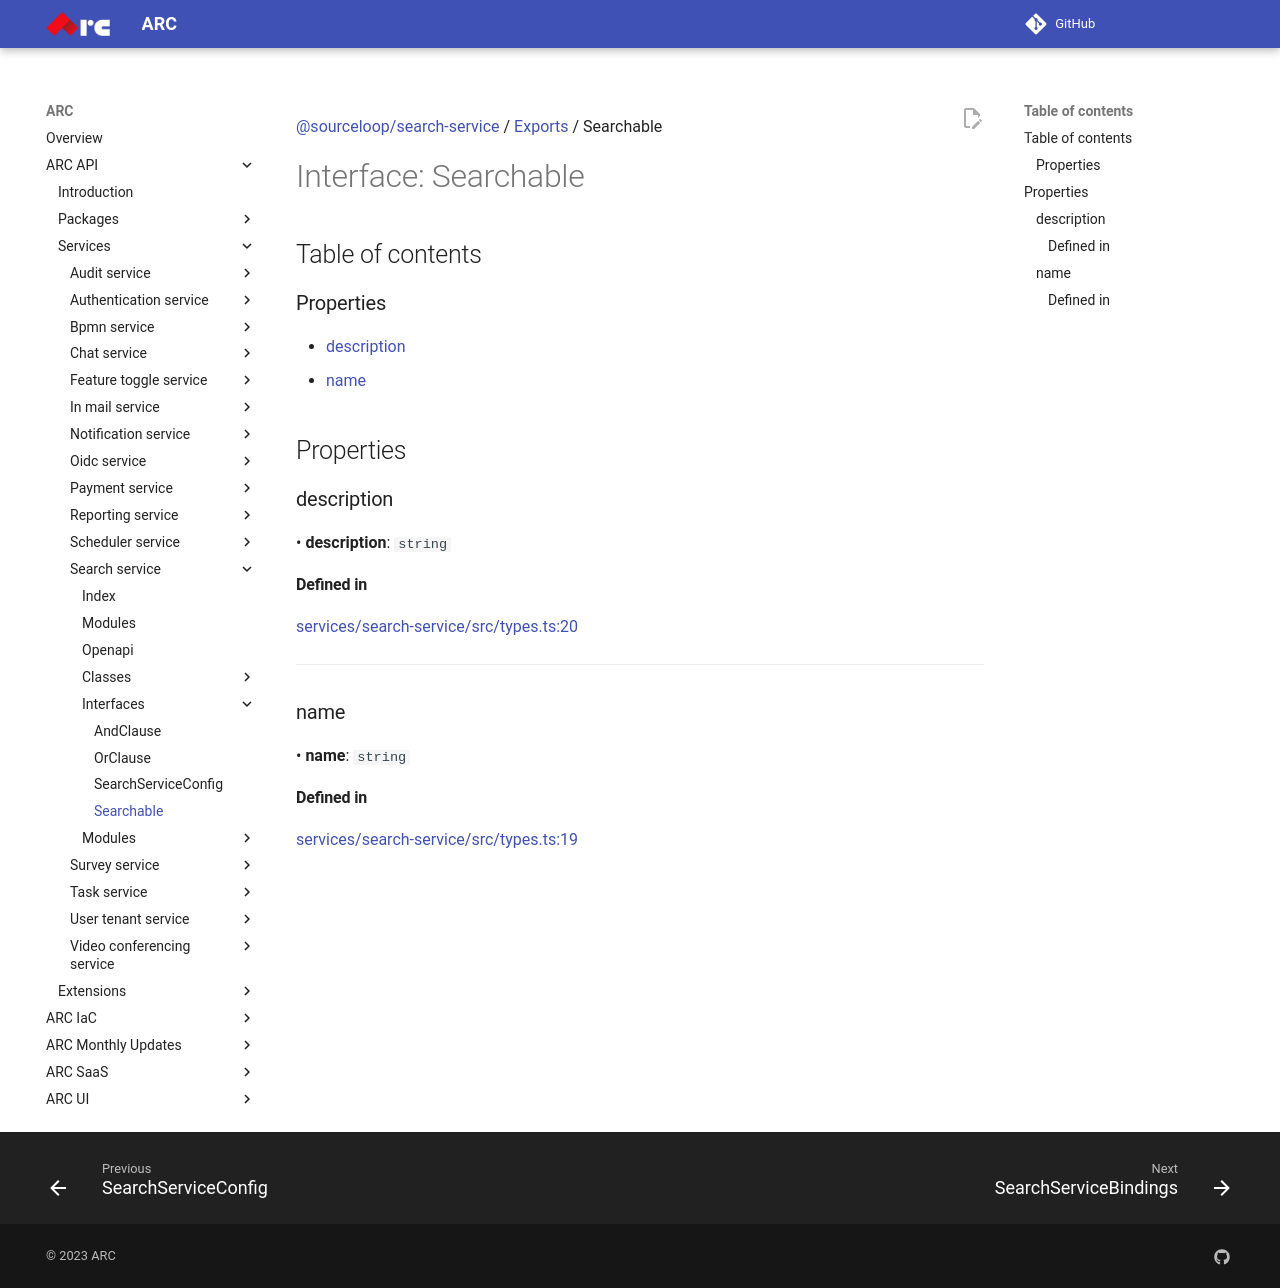

repository: sourcefuse/arc-docs · page: arc-api-docs/services/search-service/interfaces/Searchable/index.html · generator: mkdocs

[@sourceloop/search-service](../README.md) / [Exports](../modules.md) / Searchable

# Interface: Searchable

## Table of contents

### Properties

- [description](Searchable.md#description)
- [name](Searchable.md#name)

## Properties

### description

• **description**: `string`

#### Defined in

[services/search-service/src/types.ts:20](https://github.com/sourcefuse/loopback4-microservice-catalog/blob/eb9d4d57/services/search-service/src/types.ts#L20)

___

### name

• **name**: `string`

#### Defined in

[services/search-service/src/types.ts:19](https://github.com/sourcefuse/loopback4-microservice-catalog/blob/eb9d4d57/services/search-service/src/types.ts#L19)
